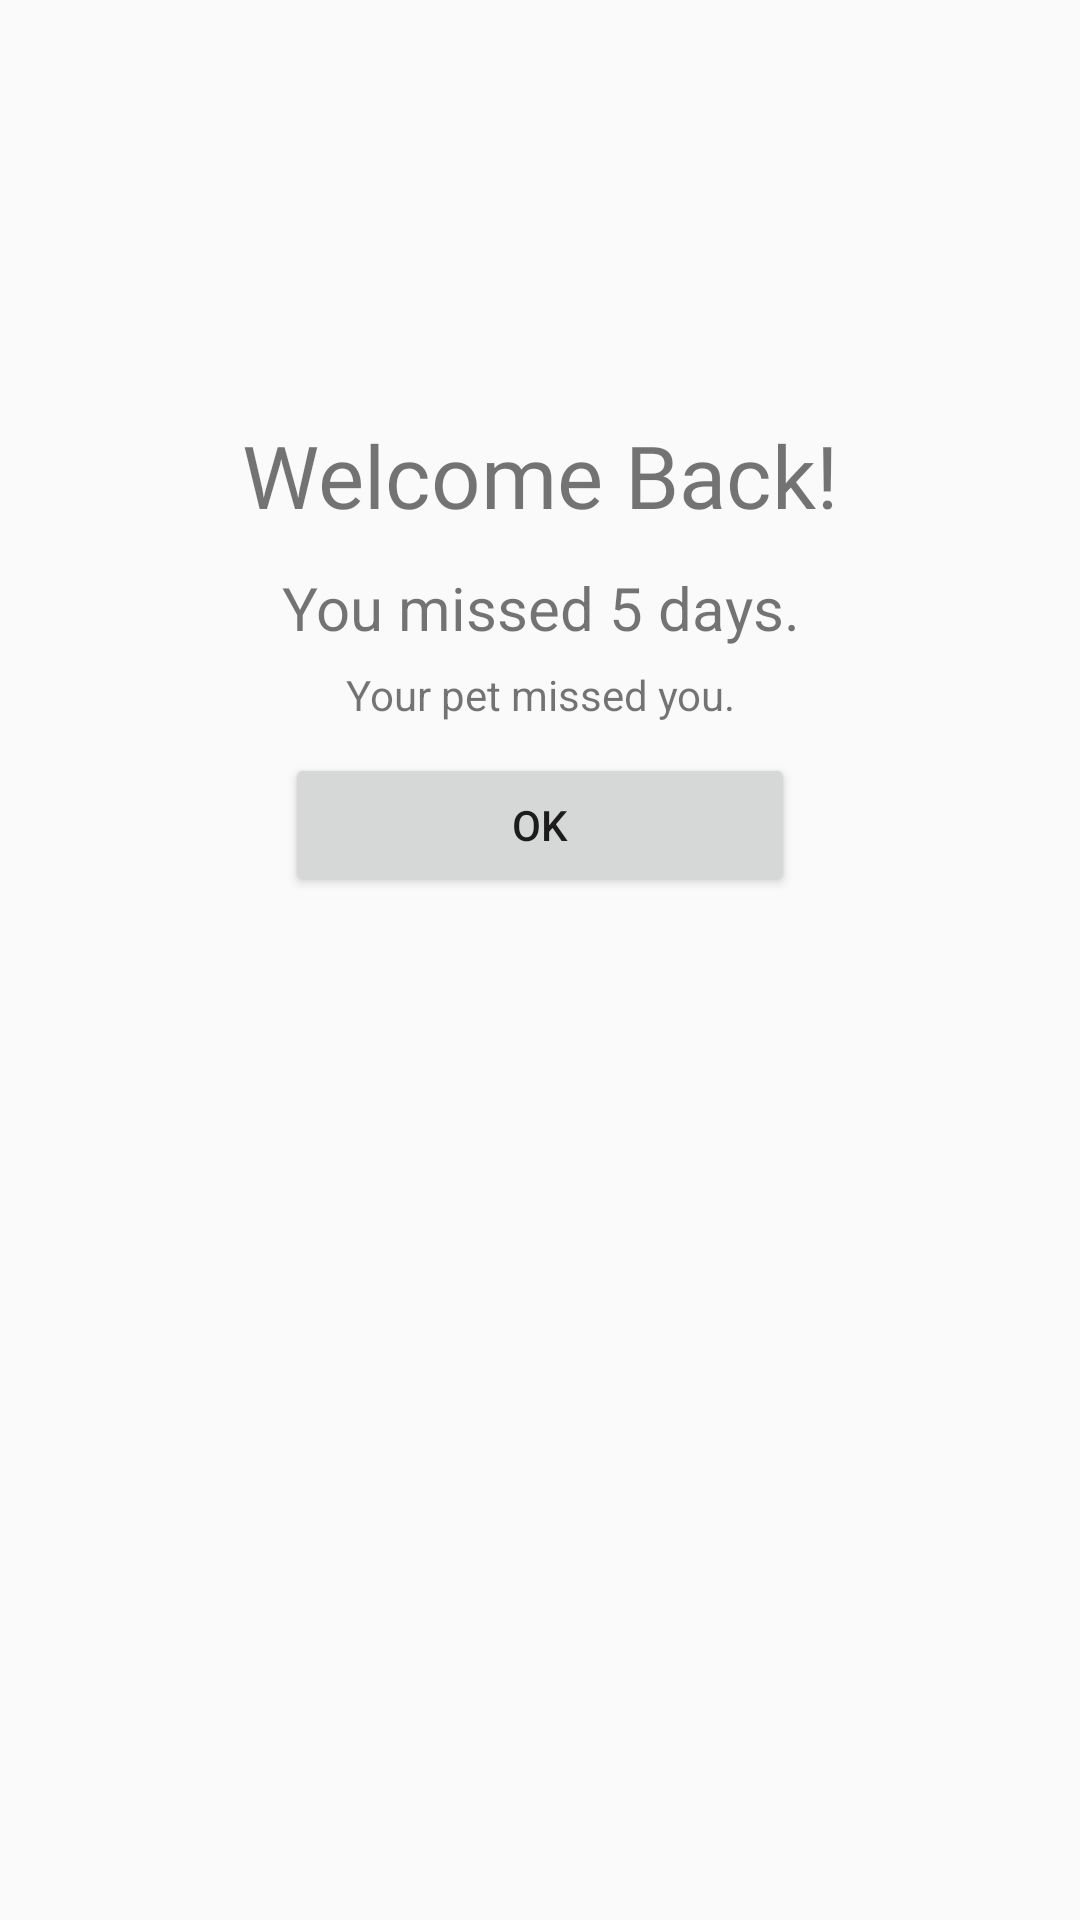

Reconstruct the res/layout file that produces this screen, plus the resources it refers to.
<!-- AndroidManifest.xml: application theme Theme.ANDE -->
<!-- res/layout/check_in_modal.xml -->
<?xml version="1.0" encoding="utf-8"?>
<LinearLayout
    xmlns:android="http://schemas.android.com/apk/res/android"
    android:layout_width="wrap_content"
    android:layout_height="wrap_content"
    android:padding="16dp"
    android:layout_gravity="center"
    android:foregroundGravity="center"
    android:gravity="center_horizontal"
    android:orientation="vertical">

    <ImageView
        android:id="@+id/petConditionImage"
        android:layout_width="233dp"
        android:layout_height="123dp"
        android:src="@drawable/pet_happy_chick" />

    <TextView
        android:id="@+id/welcomeBackText"
        android:layout_width="261dp"
        android:layout_height="50dp"
        android:fontFamily="@font/barlow_bold"
        android:text="Welcome Back!"
        android:textAlignment="center"
        android:textSize="29sp" />

    <TextView
        android:id="@+id/missedDaysTextView"
        android:layout_width="288dp"
        android:layout_height="33dp"
        android:text="You missed 5 days."
        android:textAlignment="center"
        android:textSize="20sp" />

    <TextView
        android:id="@+id/conditionPetTextView"
        android:layout_width="match_parent"
        android:layout_height="29dp"
        android:text="Your pet missed you."
        android:textAlignment="center" />

    <Button
        android:id="@+id/customModalButton"
        android:layout_width="170dp"
        android:layout_height="wrap_content"
        android:layout_gravity="center_horizontal"
        android:text="OK" />

</LinearLayout>
<!-- resources referenced by this layout -->
<resources>
  <style name="Theme.ANDE" parent="Base.Theme.ANDE" />
  <style name="Base.Theme.ANDE" parent="Theme.AppCompat.Light.NoActionBar">
          <item name="colorPrimary">#7DA9AC</item>
          <item name="colorAccent">#8AD4D9</item>
          <item name="android:statusBarColor">#94B4BA</item>
      </style>
</resources>
